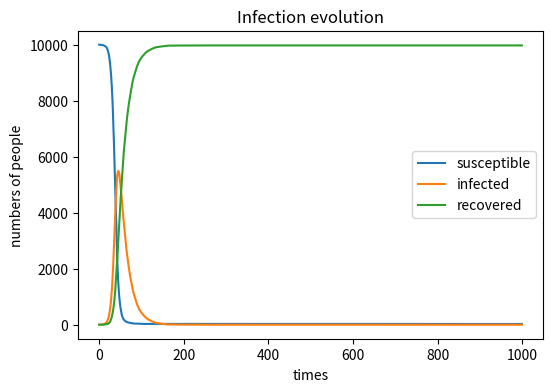

Python code for this plot: (Note: this script raises an exception after producing the figure.)
#!/usr/bin/env python3
# -*- coding: utf-8 -*-
"""
Created on Wed May  8 09:09:31 2019

@author: caitlynjiang
"""

import numpy as np
import matplotlib.pyplot as plt

# define basic variables
s = 9999
i = 1
r = 0
n = 10000
b = 0.3
y = 0.05

sarr = np.array ([s])
iarr = np.array ([i])
rarr = np.array ([r])


# 1000 loop times
count=1
while count < 1000:
    pofi = i/n # Helped by Zhang Yiwei,at first I put this line before the loop and get a very flat wierd plot
    b2 = pofi*b
    b1 = 1-pofi*b
    niarr = np.random.choice(range(2),s,p=[b1,b2])
    nrarr = np.random.choice(range(2),i,p=[0.95,0.05])
    ni = np.sum(niarr==1)
    nr = np.sum(nrarr==1)
    s = s-ni
    i = i+ni-nr
    r = r+nr
#record the output of each time step susceptible, infected, and recovered individuals) 
    
    sarr = np.append(sarr,s)
    iarr = np.append(iarr,i)
    rarr = np.append(rarr,r)
    count = count+1

#plot(), xlabel(), ylabel(1), title(), legend()

plt.figure(figsize =(6,4),dpi=150)
plt.plot(sarr,label='susceptible')
plt.plot(iarr,label='infected')
plt.plot(rarr,label='recovered')
plt.xlabel("times") 
plt.ylabel("numbers of people")
plt.title("Infection evolution")
plt.legend()
plt.savefig ('Plot',type='png')






